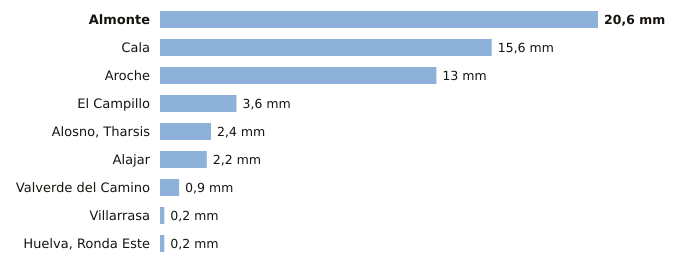

The table this chart was drawn from, first rows:
estacion, provincia, indicativo, mm_6_dias_anteriores, mm_hoy, mm_7_dias, horas_de_hoy
Almonte, Huelva, 5858X, 20.6, 0.0, 20.6, 2
Cala, Huelva, 5769X, 15.6, 0.0, 15.6, 1
Aroche, Huelva, 4527X, 13.0, 0.0, 13.0, 1
El Campillo, Huelva, 4608X, 3.6, 0.0, 3.6, 2
Alosno, Tharsis, Huelva, 4589X, 2.4, 0.0, 2.4, 2
Alajar, Huelva, 4560Y, 2.2, 0.0, 2.2, 2
Valverde del Camino, Huelva, 4575X, 0.9, 0.0, 0.9, 2
Villarrasa, Huelva, 4622X, 0.2, 0.0, 0.2, 1
Huelva, Ronda Este, Huelva, 4642E, 0.2, 0.0, 0.2, 2
